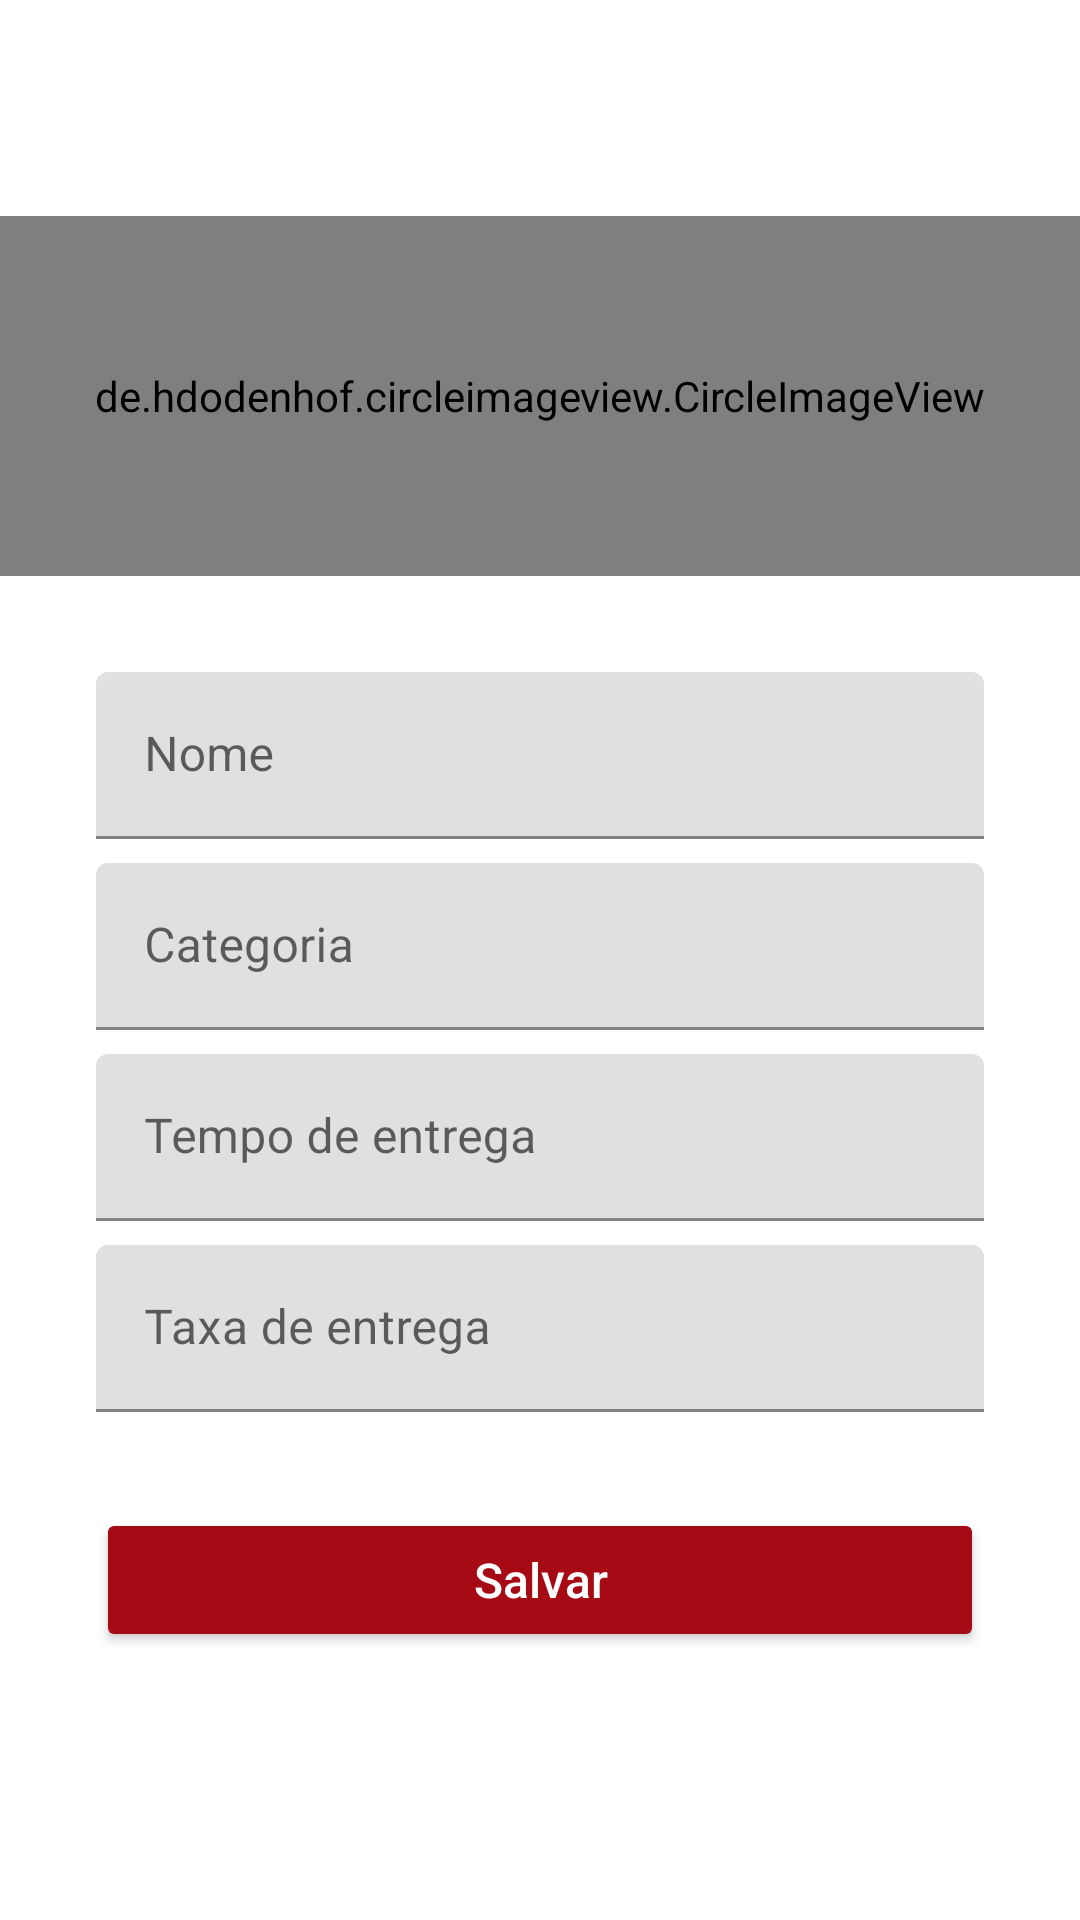

Reconstruct the res/layout file that produces this screen, plus the resources it refers to.
<!-- AndroidManifest.xml: activity theme Theme.Ifood -->
<!-- res/layout/activity_setting_empresa.xml -->
<?xml version="1.0" encoding="utf-8"?>
<androidx.constraintlayout.widget.ConstraintLayout xmlns:android="http://schemas.android.com/apk/res/android"
    xmlns:app="http://schemas.android.com/apk/res-auto"
    xmlns:tools="http://schemas.android.com/tools"
    android:layout_width="match_parent"
    android:layout_height="match_parent"
    tools:context=".ui.SettingEmpresaActivity">

    <include
        android:id="@+id/include_setting_empresa"
        layout="@layout/toolbar"
        android:layout_width="match_parent"
        android:layout_height="wrap_content"
        app:layout_constraintEnd_toEndOf="parent"
        app:layout_constraintStart_toStartOf="parent"
        app:layout_constraintTop_toTopOf="parent" />

    <de.hdodenhof.circleimageview.CircleImageView
        android:id="@+id/profile_image"
        android:layout_width="match_parent"
        android:layout_height="120dp"
        android:src="@drawable/perfil"
        android:layout_marginTop="16dp"
        android:clickable="true"
        app:layout_constraintEnd_toEndOf="parent"
        app:layout_constraintStart_toStartOf="parent"
        app:layout_constraintTop_toBottomOf="@id/include_setting_empresa"
        tools:ignore="ImageContrastCheck"
        android:focusable="true" />


    <com.google.android.material.textfield.TextInputLayout
        android:id="@+id/text_input_nome_empresa"
        android:layout_width="match_parent"
        android:layout_height="wrap_content"
        app:layout_constraintStart_toStartOf="parent"
        app:layout_constraintEnd_toEndOf="parent"
        app:layout_constraintTop_toBottomOf="@id/profile_image"
        android:layout_marginTop="32dp"
        android:layout_marginEnd="32dp"
        android:layout_marginStart="32dp"
        android:hint="Nome"
        android:layout_marginBottom="18dp">


        <com.google.android.material.textfield.TextInputEditText
            android:id="@+id/edit_text_nome_empresa"
            android:layout_width="match_parent"
            android:layout_height="wrap_content"
            tools:ignore="SpeakableTextPresentCheck,SpeakableTextPresentCheck" />


    </com.google.android.material.textfield.TextInputLayout>


    <com.google.android.material.textfield.TextInputLayout
        android:id="@+id/text_input_tipo_empresa"
        android:layout_width="match_parent"
        android:layout_height="wrap_content"
        app:layout_constraintStart_toStartOf="parent"
        app:layout_constraintEnd_toEndOf="parent"
        app:layout_constraintTop_toBottomOf="@id/text_input_nome_empresa"
        android:layout_marginTop="8dp"
        android:hint="Categoria"
        android:layout_marginEnd="32dp"
        android:layout_marginStart="32dp"
        android:layout_marginBottom="18dp">


        <com.google.android.material.textfield.TextInputEditText
            android:id="@+id/edit_text_categoria_empresa"
            android:layout_width="match_parent"
            android:layout_height="wrap_content"
            tools:ignore="TouchTargetSizeCheck" />

    </com.google.android.material.textfield.TextInputLayout>

    <com.google.android.material.textfield.TextInputLayout
        android:id="@+id/text_input_tempo_espera"
        android:layout_width="match_parent"
        android:layout_height="wrap_content"
        app:layout_constraintStart_toStartOf="parent"
        app:layout_constraintEnd_toEndOf="parent"
        app:layout_constraintTop_toBottomOf="@id/text_input_tipo_empresa"
        android:layout_marginTop="8dp"
        android:layout_marginEnd="32dp"
        android:layout_marginStart="32dp"
        android:hint="Tempo de entrega"
        android:layout_marginBottom="18dp">


        <com.google.android.material.textfield.TextInputEditText
            android:id="@+id/edit_tempo_espera"
            android:layout_width="match_parent"
            android:layout_height="wrap_content"
            android:inputType="time"
            tools:ignore="SpeakableTextPresentCheck,SpeakableTextPresentCheck" />


    </com.google.android.material.textfield.TextInputLayout>


    <com.google.android.material.textfield.TextInputLayout
        android:id="@+id/text_input_taxa_entrega"
        android:layout_width="match_parent"
        android:layout_height="wrap_content"
        app:layout_constraintStart_toStartOf="parent"
        app:layout_constraintEnd_toEndOf="parent"
        app:layout_constraintTop_toBottomOf="@id/text_input_tempo_espera"
        android:layout_marginTop="8dp"
        android:hint="Taxa de entrega"
        android:layout_marginEnd="32dp"
        android:layout_marginStart="32dp"
        android:layout_marginBottom="18dp">


        <com.google.android.material.textfield.TextInputEditText
            android:id="@+id/edit_text_taxa_entrega"
            android:layout_width="match_parent"
            android:layout_height="wrap_content"
            android:inputType="numberDecimal"
            tools:ignore="TouchTargetSizeCheck" />

    </com.google.android.material.textfield.TextInputLayout>

    <androidx.appcompat.widget.AppCompatButton
        android:id="@+id/appCompatButto_salvar"
        android:layout_width="match_parent"
        android:layout_height="wrap_content"
        android:layout_margin="32dp"
        android:layout_marginTop="72dp"
        android:backgroundTint="#A50A15"
        android:text="Salvar"
        android:textAllCaps="false"
        android:textColor="@color/white"
        android:textSize="16dp"
        app:layout_constraintEnd_toEndOf="parent"
        app:layout_constraintStart_toStartOf="parent"
        app:layout_constraintTop_toBottomOf="@id/text_input_taxa_entrega" />
</androidx.constraintlayout.widget.ConstraintLayout>
<!-- res/layout/toolbar.xml (included above) -->
<?xml version="1.0" encoding="utf-8"?>
<FrameLayout xmlns:android="http://schemas.android.com/apk/res/android"
    android:layout_width="match_parent"
    android:layout_height="match_parent"
    xmlns:app="http://schemas.android.com/apk/res-auto">

    <androidx.appcompat.widget.Toolbar
        android:id="@+id/toolbar"
        android:layout_width="match_parent"
        android:layout_height="wrap_content"
        android:theme="?attr/actionBarTheme"
        android:background="@color/white"
        android:minHeight="?attr/actionBarSize"
        />

</FrameLayout>
<!-- resources referenced by this layout -->
<resources>
  <style name="Theme.Ifood" parent="Theme.MaterialComponents.DayNight.NoActionBar">
          
          <item name="colorPrimary">#D50E0E</item>
          <item name="colorPrimaryVariant">#D1CADF</item>
          <item name="colorOnPrimary">@color/white</item>
          
          <item name="colorSecondary">@color/teal_200</item>
          <item name="colorSecondaryVariant">@color/teal_700</item>
          <item name="colorOnSecondary">@color/black</item>
          
          <item name="android:statusBarColor">?attr/colorPrimaryVariant</item>
          
      </style>
  <!-- not gathered from this repository: default colours our renderer supplied (Android Studio template values) -->
  <color name="teal_200">#FF03DAC5</color>
  <color name="teal_700">#FF018786</color>
  <color name="black">#FF000000</color>
  <color name="white">#FFFFFFFF</color>
</resources>
